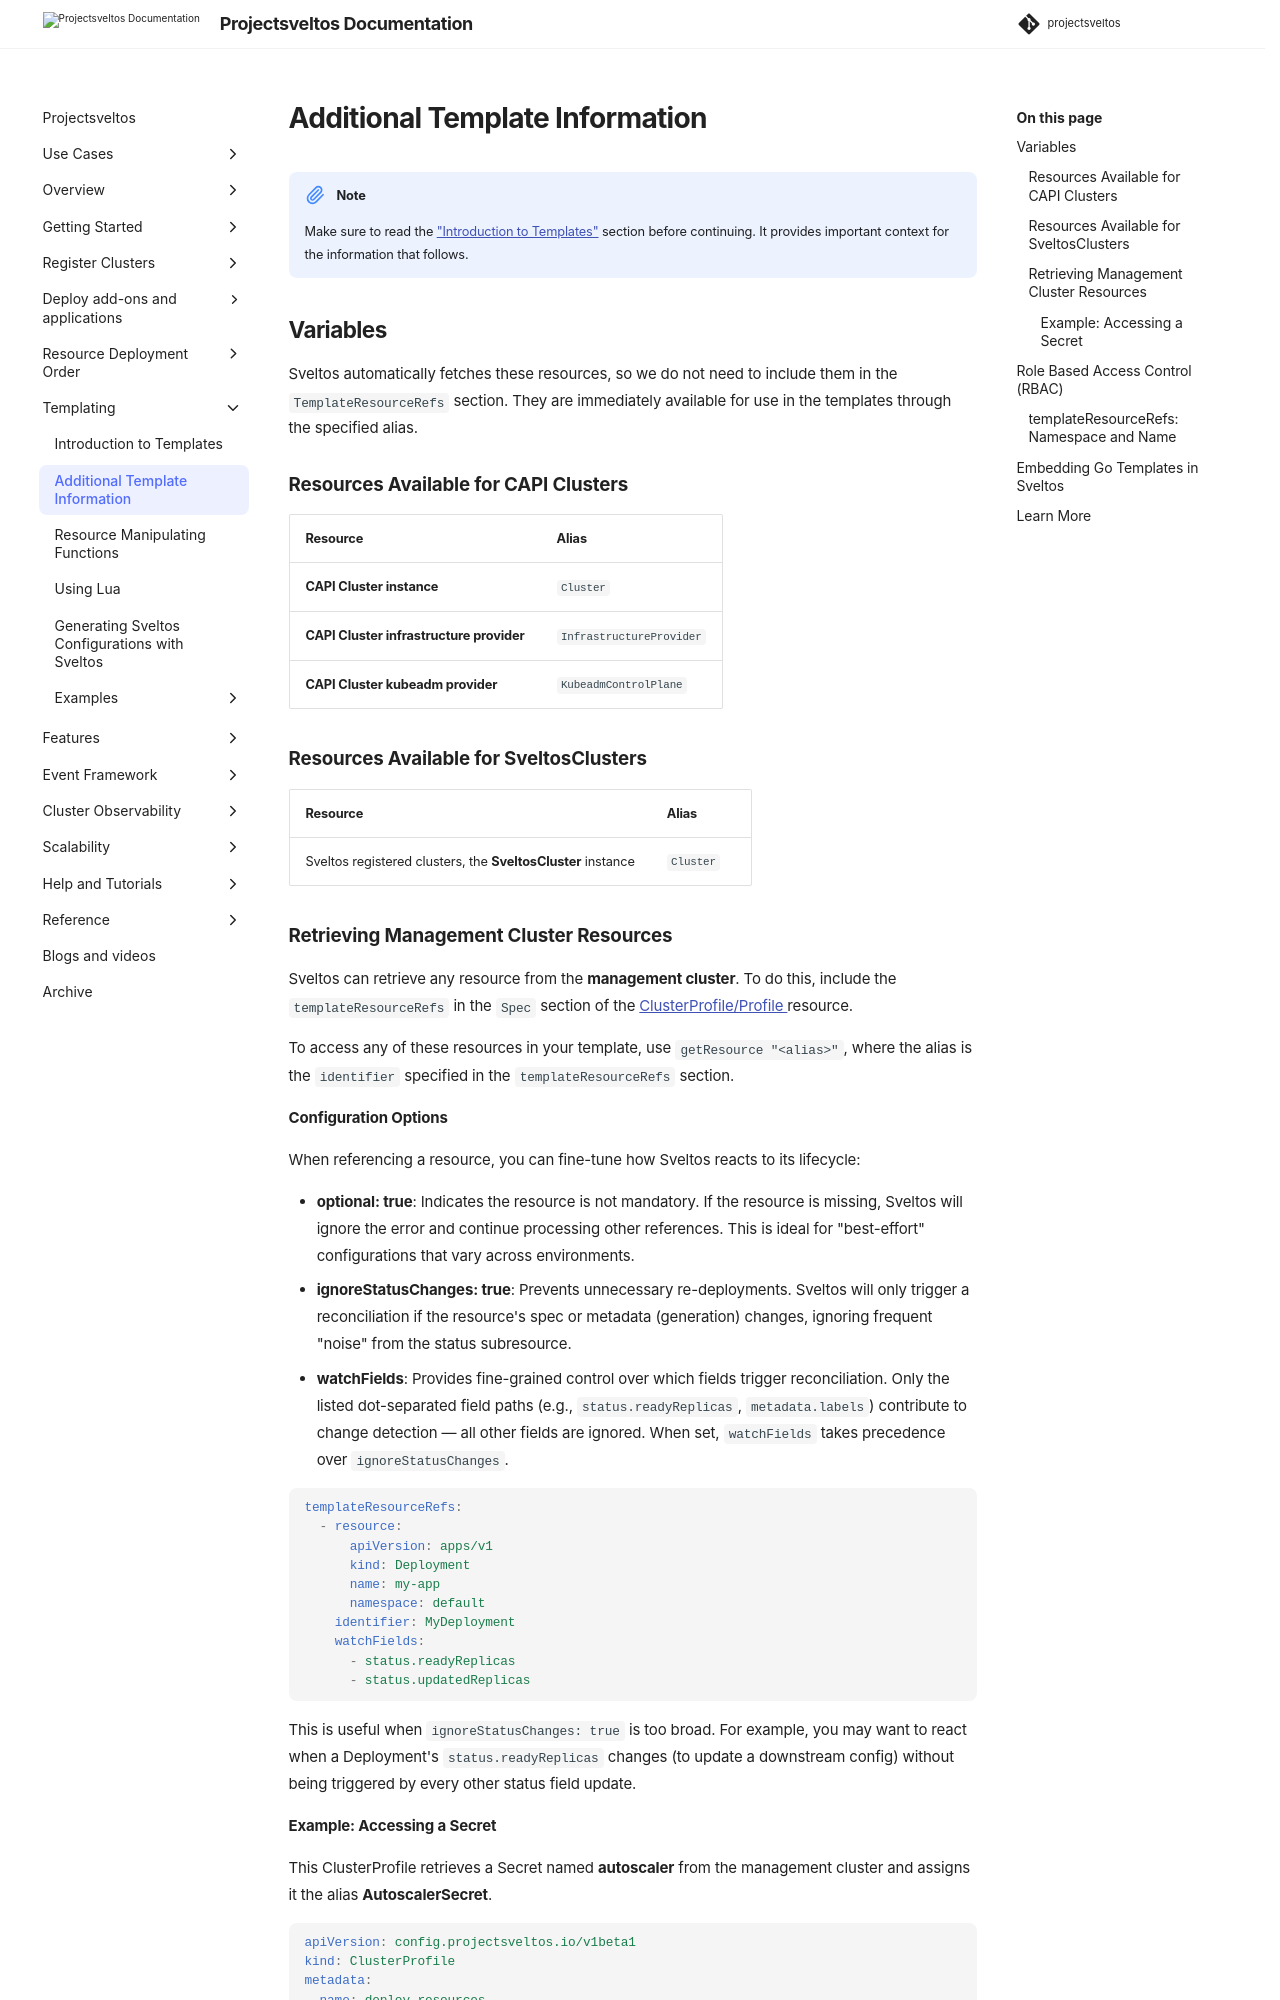

repository: projectsveltos/sveltos · page: main/template/additional_template_info/index.html · generator: mkdocs

---
title: Additional Templates Information
description: Helm chart values and resources contained in referenced ConfigMaps/Secrets can be defined as template.
tags:
    - Kubernetes
    - add-ons
    - helm
    - clusterapi
    - multi-tenancy
    - template
authors:
    - Gianluca Mardente
---
!!! note
    Make sure to read the ["Introduction to Templates"](../template/intro_template.md) section before continuing. It provides important context for the information that follows.


## Variables

Sveltos automatically fetches these resources, so we do not need to include them in the `TemplateResourceRefs` section. They are immediately available for use in the templates through the specified alias.

### Resources Available for CAPI Clusters

| Resource | Alias |
| :--- | :--- |
| **CAPI Cluster instance** | `Cluster` |
| **CAPI Cluster infrastructure provider** | `InfrastructureProvider` |
| **CAPI Cluster kubeadm provider** | `KubeadmControlPlane` |

### Resources Available for SveltosClusters

| Resource | Alias |
| :--- | :--- |
| Sveltos registered clusters, the **SveltosCluster** instance | `Cluster` |

### Retrieving Management Cluster Resources

Sveltos can retrieve any resource from the **management cluster**. To do this, include the `templateResourceRefs` in the `Spec` section of the [ClusterProfile/Profile ](../addons/addons.md) resource.

To access any of these resources in your template, use `getResource "<alias>"`, where the alias is the `identifier` specified in the `templateResourceRefs` section.

**Configuration Options**

When referencing a resource, you can fine-tune how Sveltos reacts to its lifecycle:

- **optional: true**: Indicates the resource is not mandatory. If the resource is missing, Sveltos will ignore the error and continue processing other references. This is ideal for "best-effort" configurations that vary across environments.
- **ignoreStatusChanges: true**: Prevents unnecessary re-deployments. Sveltos will only trigger a reconciliation if the resource's spec or metadata (generation) changes, ignoring frequent "noise" from the status subresource.
- **watchFields**: Provides fine-grained control over which fields trigger reconciliation. Only the listed dot-separated field paths (e.g., `status.readyReplicas`, `metadata.labels`) contribute to change detection — all other fields are ignored. When set, `watchFields` takes precedence over `ignoreStatusChanges`.

```yaml
templateResourceRefs:
  - resource:
      apiVersion: apps/v1
      kind: Deployment
      name: my-app
      namespace: default
    identifier: MyDeployment
    watchFields:
      - status.readyReplicas
      - status.updatedReplicas
```

This is useful when `ignoreStatusChanges: true` is too broad. For example, you may want to react when a Deployment's `status.readyReplicas` changes (to update a downstream config) without being triggered by every other status field update.
